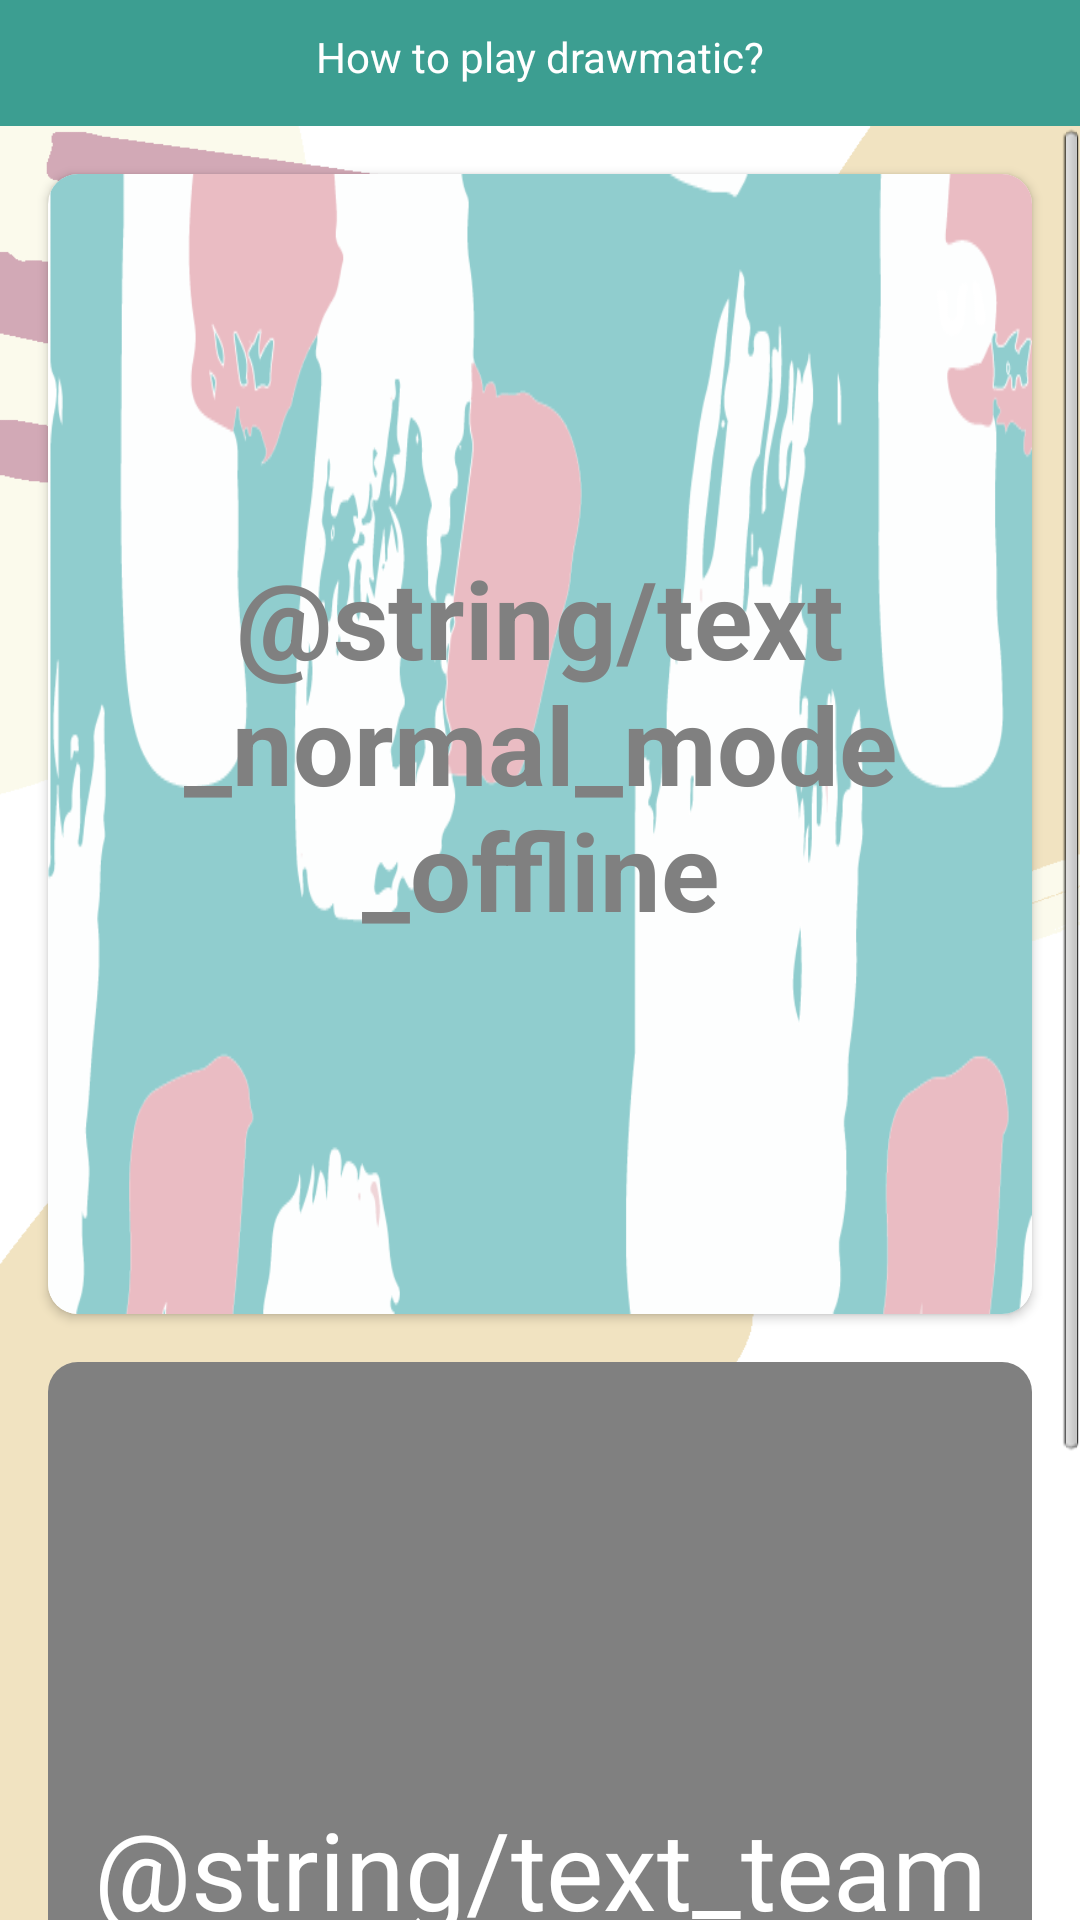

Produce the Android XML layout that renders to this screen, including the resource entries it uses.
<!-- AndroidManifest.xml: application theme SplashScreenTheme -->
<!-- res/layout/fragment_offline.xml -->
<?xml version="1.0" encoding="utf-8"?>
<FrameLayout xmlns:android="http://schemas.android.com/apk/res/android"
             xmlns:app="http://schemas.android.com/apk/res-auto"
             xmlns:tools="http://schemas.android.com/tools"
             android:layout_width="match_parent"
             android:layout_height="match_parent"
             tools:context=".instructions.InstructionsFragment">

    <android.support.constraint.ConstraintLayout
        android:layout_width="match_parent"
        android:layout_height="match_parent">

        <ScrollView
            android:layout_width="0dp"
            android:layout_height="0dp"
            app:layout_constraintBottom_toBottomOf="parent"
            app:layout_constraintEnd_toEndOf="parent"
            app:layout_constraintStart_toStartOf="parent"
            app:layout_constraintTop_toBottomOf="@+id/frameLayout">

            <LinearLayout
                android:layout_width="match_parent"
                android:layout_height="wrap_content"
                android:orientation="vertical">

                <android.support.v7.widget.CardView
                    android:id="@+id/button_offline_normal_mode"
                    android:layout_width="match_parent"
                    android:layout_height="380dp"
                    android:layout_marginStart="16dp"
                    android:layout_marginLeft="16dp"
                    android:layout_marginTop="16dp"
                    android:layout_marginEnd="16dp"
                    android:layout_marginRight="16dp"
                    android:elevation="10dp"
                    android:clickable="true"
                    android:foreground="?selectableItemBackground"
                    app:cardCornerRadius="10dp">

                    <ImageView
                        android:layout_width="match_parent"
                        android:layout_height="match_parent"
                        android:background="@drawable/bg_game_selection_2"/>

                    <TextView
                        android:layout_width="wrap_content"
                        android:layout_height="wrap_content"
                        android:layout_gravity="center"
                        android:text="@string/text_normal_mode_offline"
                        android:textAlignment="center"
                        android:textColor="@color/colorGrey"
                        android:textSize="36sp"
                        android:textStyle="bold"/>

                </android.support.v7.widget.CardView>

                <Button
                    android:id="@+id/button_offline_team_mode"
                    android:layout_width="match_parent"
                    android:layout_height="380dp"
                    android:layout_margin="16dp"
                    android:background="@drawable/box_game_selection"
                    android:foreground="?selectableItemBackground"
                    android:shadowRadius="5"
                    android:text="@string/text_team_mode_offline"
                    android:textColor="@android:color/white"
                    android:textSize="36sp"/>

            </LinearLayout>
        </ScrollView>

        <FrameLayout
            android:id="@+id/frameLayout"
            android:layout_width="match_parent"
            android:layout_height="wrap_content"
            android:background="@color/colorPrimary"
            app:layout_constraintEnd_toEndOf="parent"
            app:layout_constraintStart_toStartOf="parent"
            app:layout_constraintTop_toTopOf="parent">

            <TextView
                android:id="@+id/text_hint_offline"
                android:layout_width="match_parent"
                android:layout_height="30dp"
                android:layout_marginStart="8dp"
                android:layout_marginTop="4dp"
                android:layout_marginEnd="8dp"
                android:layout_marginBottom="8dp"
                android:background="@color/colorPrimary"
                android:gravity="center"
                android:text="@string/text_hint_instructions"
                android:textColor="@color/colorWhite"
                android:textSize="14sp"/>
        </FrameLayout>

    </android.support.constraint.ConstraintLayout>

</FrameLayout>
<!-- resources referenced by this layout -->
<resources>
  <color name="colorGrey">#808080</color>
  <color name="colorPrimary">#3c9e91</color>
  <color name="colorWhite">#ffffff</color>
  <!-- drawable bg_game_selection_2: png bitmap (drawable, 36678 bytes) -->
  <!-- drawable box_game_selection (drawable) -->
  <?xml version="1.0" encoding="utf-8"?>
  <shape xmlns:android="http://schemas.android.com/apk/res/android"
         android:shape="rectangle">
      <corners android:radius="10dp"/>
      <solid android:color="@color/colorGrey"/>
  
  
  </shape>
  
  
  
  
  
  
      
      
      
  <string name="text_hint_instructions">How to play drawmatic?</string>
  <style name="SplashScreenTheme" parent="@android:style/Theme.Light.NoTitleBar.Fullscreen">
          
          <item name="android:windowBackground">@drawable/bg_splash_screen</item>
      </style>
  <!-- drawable bg_splash_screen: png bitmap (drawable, 17574 bytes) -->
</resources>
